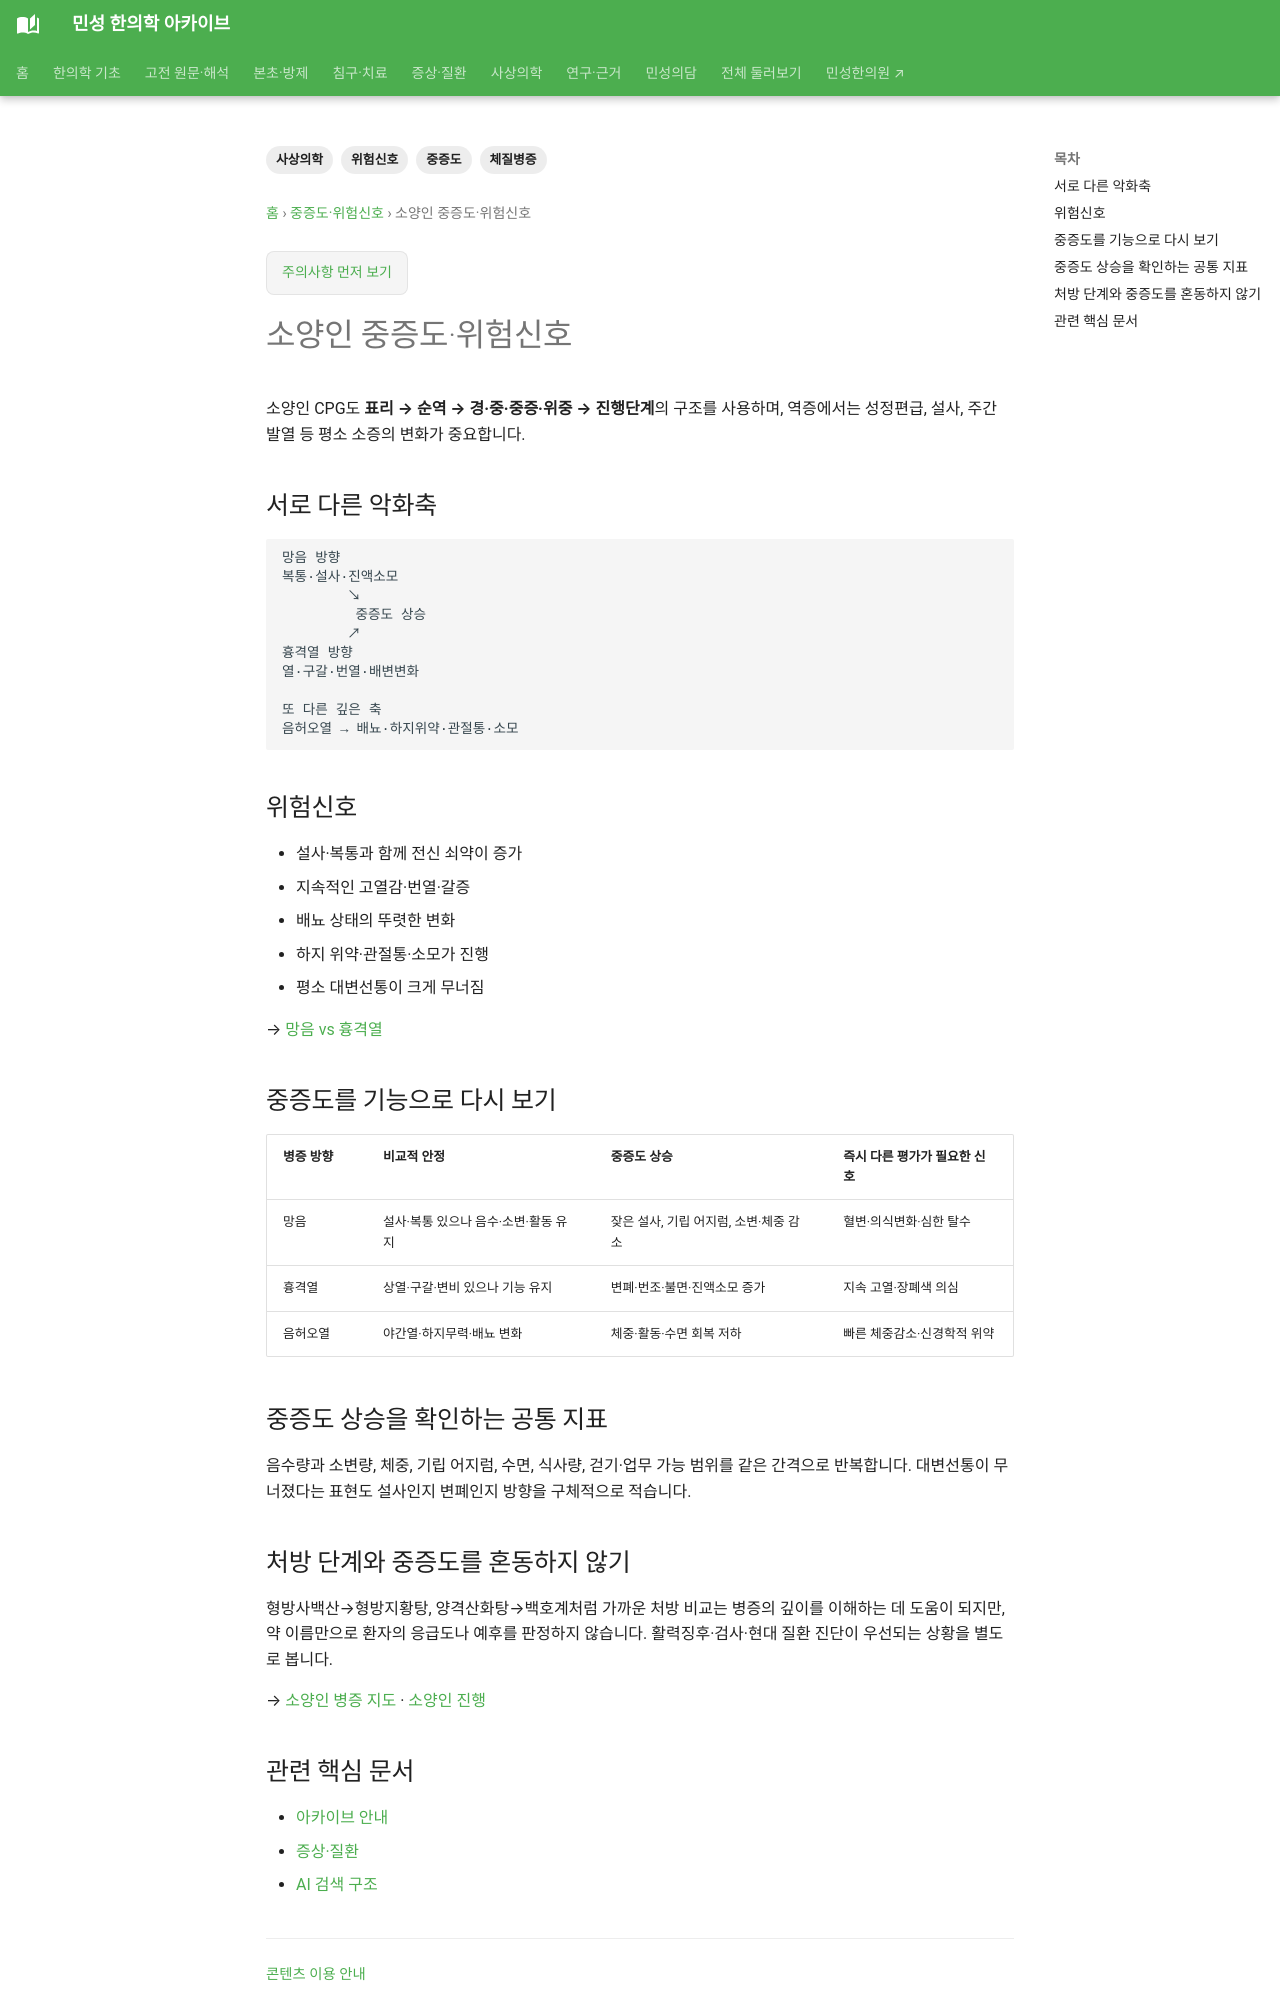

repository: joowon1111/minseong-korean-medicine-wiki · page: sasang-severity/soyangin/index.html · generator: mkdocs

---
title: 소양인 중증도·위험신호
tags: [사상의학, 중증도, 위험신호, 체질병증]
status: 검토완료
last_reviewed: 2026-10-02
description: 소양인 중증도·위험신호 — 민성 한의학 아카이브의 관련 전문 지식과 연결되는 문서입니다.
---
# 소양인 중증도·위험신호
소양인 CPG도 **표리 → 순역 → 경·중·중증·위중 → 진행단계**의 구조를 사용하며, 역증에서는 성정편급, 설사, 주간 발열 등 평소 소증의 변화가 중요합니다.

## 서로 다른 악화축
```text
망음 방향
복통·설사·진액소모
        ↘
         중증도 상승
        ↗
흉격열 방향
열·구갈·번열·배변변화

또 다른 깊은 축
음허오열 → 배뇨·하지위약·관절통·소모
```

## 위험신호
- 설사·복통과 함께 전신 쇠약이 증가
- 지속적인 고열감·번열·갈증
- 배뇨 상태의 뚜렷한 변화
- 하지 위약·관절통·소모가 진행
- 평소 대변선통이 크게 무너짐

→ [망음 vs 흉격열](../sasang-pattern-differential/soyangin-mangeum-vs-chestheat.md)


## 중증도를 기능으로 다시 보기

| 병증 방향 | 비교적 안정 | 중증도 상승 | 즉시 다른 평가가 필요한 신호 |
|---|---|---|---|
| 망음 | 설사·복통 있으나 음수·소변·활동 유지 | 잦은 설사, 기립 어지럼, 소변·체중 감소 | 혈변·의식변화·심한 탈수 |
| 흉격열 | 상열·구갈·변비 있으나 기능 유지 | 변폐·번조·불면·진액소모 증가 | 지속 고열·장폐색 의심 |
| 음허오열 | 야간열·하지무력·배뇨 변화 | 체중·활동·수면 회복 저하 | 빠른 체중감소·신경학적 위약 |

## 중증도 상승을 확인하는 공통 지표

음수량과 소변량, 체중, 기립 어지럼, 수면, 식사량, 걷기·업무 가능 범위를 같은 간격으로 반복합니다. 대변선통이 무너졌다는 표현도 설사인지 변폐인지 방향을 구체적으로 적습니다.
